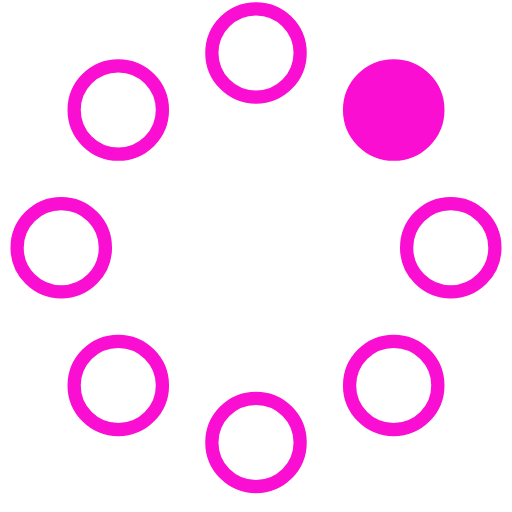
t = 0.00 s
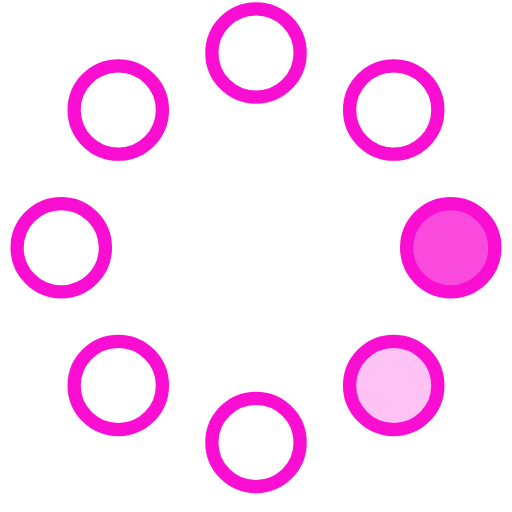
t = 0.23 s
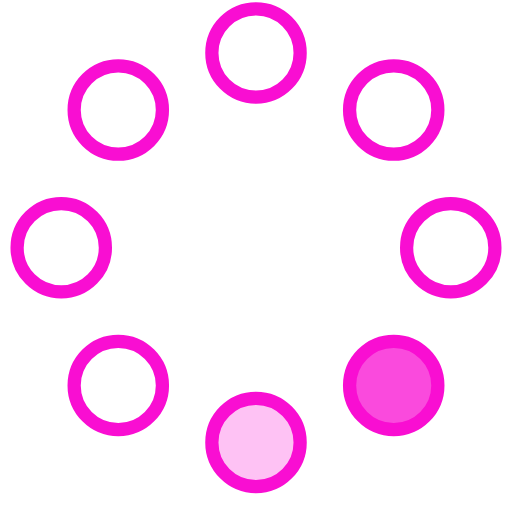
t = 0.42 s
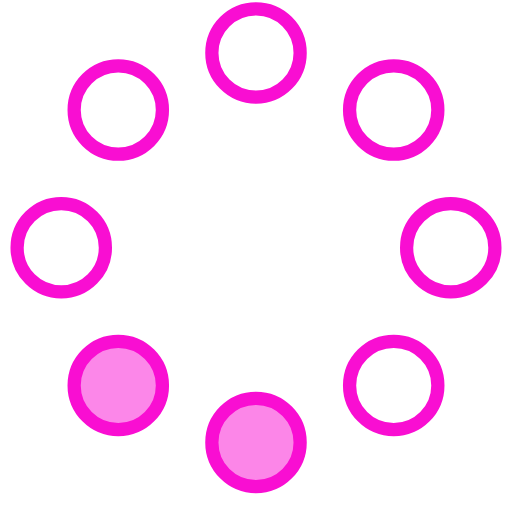
t = 0.65 s
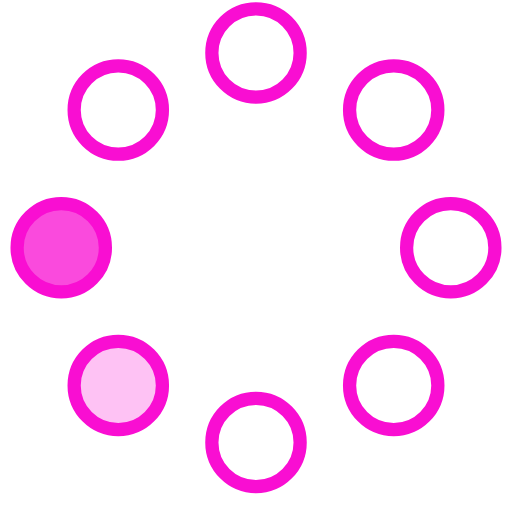
t = 0.88 s
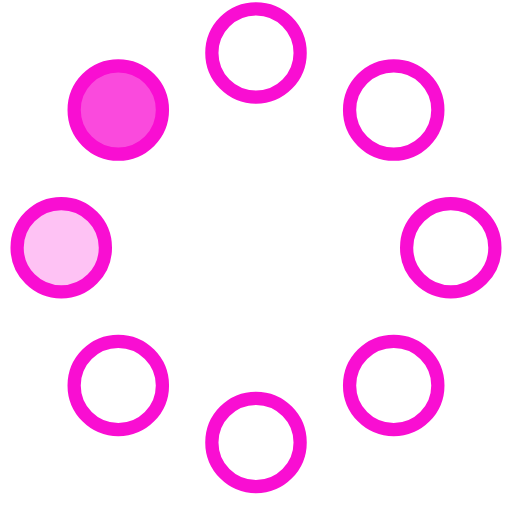
t = 1.07 s

The animated SVG that drew these frames (rendered in a browser with its animation timeline set to each time). Animation: 8 SMIL elements (animate=8); one cycle of 1.30 s, repeats indefinitely.

<!-- By Sam Herbert (@sherb), for everyone. More @ http://goo.gl/7AJzbL -->
<svg width="58" height="58" viewBox="0 0 58 58" xmlns="http://www.w3.org/2000/svg">
    <g fill="none" fill-rule="evenodd">
        <g transform="translate(2 1)" stroke="#f90ed2" stroke-width="1.5">
            <circle cx="42.601" cy="11.462" r="5" fill-opacity="1" fill="#f90ed2">
                <animate attributeName="fill-opacity"
                     begin="0s" dur="1.3s"
                     values="1;0;0;0;0;0;0;0" calcMode="linear"
                     repeatCount="indefinite" />
            </circle>
            <circle cx="49.063" cy="27.063" r="5" fill-opacity="0" fill="#f90ed2">
                <animate attributeName="fill-opacity"
                     begin="0s" dur="1.3s"
                     values="0;1;0;0;0;0;0;0" calcMode="linear"
                     repeatCount="indefinite" />
            </circle>
            <circle cx="42.601" cy="42.663" r="5" fill-opacity="0" fill="#f90ed2">
                <animate attributeName="fill-opacity"
                     begin="0s" dur="1.3s"
                     values="0;0;1;0;0;0;0;0" calcMode="linear"
                     repeatCount="indefinite" />
            </circle>
            <circle cx="27" cy="49.125" r="5" fill-opacity="0" fill="#f90ed2">
                <animate attributeName="fill-opacity"
                     begin="0s" dur="1.3s"
                     values="0;0;0;1;0;0;0;0" calcMode="linear"
                     repeatCount="indefinite" />
            </circle>
            <circle cx="11.399" cy="42.663" r="5" fill-opacity="0" fill="#f90ed2">
                <animate attributeName="fill-opacity"
                     begin="0s" dur="1.3s"
                     values="0;0;0;0;1;0;0;0" calcMode="linear"
                     repeatCount="indefinite" />
            </circle>
            <circle cx="4.938" cy="27.063" r="5" fill-opacity="0" fill="#f90ed2">
                <animate attributeName="fill-opacity"
                     begin="0s" dur="1.3s"
                     values="0;0;0;0;0;1;0;0" calcMode="linear"
                     repeatCount="indefinite" />
            </circle>
            <circle cx="11.399" cy="11.462" r="5" fill-opacity="0" fill="#f90ed2">
                <animate attributeName="fill-opacity"
                     begin="0s" dur="1.3s"
                     values="0;0;0;0;0;0;1;0" calcMode="linear"
                     repeatCount="indefinite" />
            </circle>
            <circle cx="27" cy="5" r="5" fill-opacity="0" fill="#f90ed2">
                <animate attributeName="fill-opacity"
                     begin="0s" dur="1.3s"
                     values="0;0;0;0;0;0;0;1" calcMode="linear"
                     repeatCount="indefinite" />
            </circle>
        </g>
    </g>
</svg>
